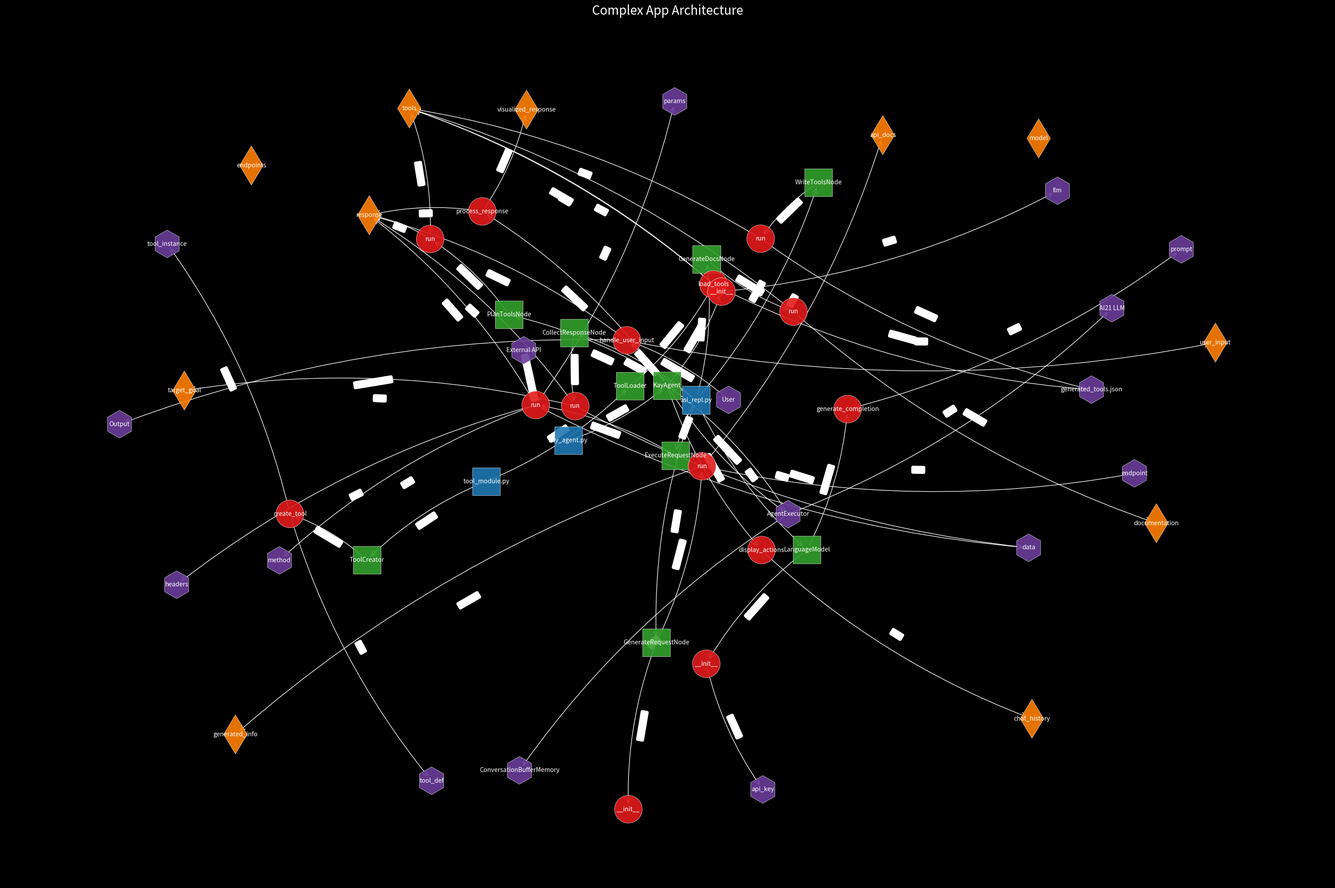

The matplotlib source for this figure:
# complex_app_graph.py

import networkx as nx
import matplotlib.pyplot as plt
import matplotlib.colors as mcolors


def create_complex_graph():
    # Create a directed graph
    G = nx.DiGraph()

    # Define node categories
    categories = {
        "module": {"color": "#1f78b4", "shape": "s"},
        "class": {"color": "#33a02c", "shape": "s"},
        "function": {"color": "#e31a1c", "shape": "o"},
        "variable": {"color": "#ff7f00", "shape": "d"},
        "external": {"color": "#6a3d9a", "shape": "h"},
    }

    # Define Modules
    modules = ["asi_repl.py", "tool_module.py", "kay_agent.py"]

    # Define Classes within Modules
    classes = {
        "asi_repl.py": [
            "LanguageModel",
            "GenerateRequestNode",
            "ExecuteRequestNode",
            "CollectResponseNode",
            "PlanToolsNode",
            "WriteToolsNode",
            "GenerateDocsNode",
        ],
        "tool_module.py": ["ToolLoader", "ToolCreator"],
        "kay_agent.py": ["KayAgent"],
    }

    # Define Functions within Classes
    functions = {
        "LanguageModel": ["__init__", "generate_completion"],
        "GenerateRequestNode": ["__init__", "run"],
        "ExecuteRequestNode": ["run"],
        "CollectResponseNode": ["run"],
        "PlanToolsNode": ["run"],
        "WriteToolsNode": ["run"],
        "GenerateDocsNode": ["run"],
        "ToolLoader": ["load_tools"],
        "ToolCreator": ["create_tool"],
        "KayAgent": [
            "__init__",
            "handle_user_input",
            "process_response",
            "display_actions",
        ],
    }

    # Define Variables (simplified for demonstration)
    variables = [
        "api_docs",
        "target_goal",
        "endpoints",
        "model",
        "tools",
        "documentation",
        "generated_info",
        "response",
        "chat_history",
        "user_input",
        "visualized_response",
    ]

    # Define External Components
    external = ["User", "Output", "External API"]

    # Add Module Nodes
    for module in modules:
        G.add_node(module, category="module", label=module)

    # Add Class Nodes
    for module, class_list in classes.items():
        for cls in class_list:
            G.add_node(cls, category="class", label=cls)
            G.add_edge(module, cls, label="contains")

    # Add Function Nodes
    for cls, func_list in functions.items():
        for func in func_list:
            func_node = f"{cls}.{func}"
            G.add_node(func_node, category="function", label=func)
            G.add_edge(cls, func_node, label="has method")

    # Add Variable Nodes
    for var in variables:
        G.add_node(var, category="variable", label=var)

    # Add External Component Nodes
    for ext in external:
        G.add_node(ext, category="external", label=ext)

    # Define Edges between Functions and Variables (Data Flow)
    # This is a simplified representation
    data_flow = [
        ("asi_repl.py", "LanguageModel", "uses"),
        ("LanguageModel.__init__", "api_key", "initializes"),
        ("LanguageModel.generate_completion", "prompt", "uses"),
        ("GenerateRequestNode.run", "endpoint", "uses"),
        ("GenerateRequestNode.run", "api_docs", "uses"),
        ("GenerateRequestNode.run", "generated_info", "produces"),
        ("ExecuteRequestNode.run", "method", "uses"),
        ("ExecuteRequestNode.run", "headers", "uses"),
        ("ExecuteRequestNode.run", "params", "uses"),
        ("ExecuteRequestNode.run", "data", "uses"),
        ("ExecuteRequestNode.run", "response", "produces"),
        ("CollectResponseNode.run", "response", "uses"),
        ("CollectResponseNode.run", "target_goal", "uses"),
        ("CollectResponseNode.run", "data", "produces"),
        ("PlanToolsNode.run", "response", "uses"),
        ("PlanToolsNode.run", "tools", "produces"),
        ("WriteToolsNode.run", "tools", "uses"),
        ("WriteToolsNode.run", "generated_tools.json", "writes to"),
        ("GenerateDocsNode.run", "tools", "uses"),
        ("GenerateDocsNode.run", "documentation", "produces"),
        ("ToolLoader.load_tools", "generated_tools.json", "reads from"),
        ("ToolLoader.load_tools", "tools", "produces"),
        ("ToolCreator.create_tool", "tool_def", "uses"),
        ("ToolCreator.create_tool", "tool_instance", "produces"),
        ("KayAgent.__init__", "llm", "uses"),
        ("KayAgent.__init__", "tools", "uses"),
        ("KayAgent.handle_user_input", "user_input", "uses"),
        ("KayAgent.handle_user_input", "response", "produces"),
        ("KayAgent.process_response", "response", "uses"),
        ("KayAgent.process_response", "visualized_response", "produces"),
        ("KayAgent.display_actions", "chat_history", "uses"),
        ("KayAgent", "AgentExecutor", "interacts with"),
        ("AgentExecutor", "AI21 LLM", "uses"),
        ("AgentExecutor", "ConversationBufferMemory", "uses"),
        ("AgentExecutor", "KayAgent", "runs"),
        ("User", "KayAgent.handle_user_input", "sends input to"),
        ("KayAgent.handle_user_input", "Output", "sends output to"),
        ("ExecuteRequestNode.run", "External API", "calls"),
        ("External API", "ExecuteRequestNode.run", "returns response to"),
    ]

    for src, dst, label in data_flow:
        G.add_edge(src, dst, label=label)

    # Define positions using spring layout
    pos = nx.spring_layout(G, k=0.15, iterations=20)

    # Prepare node colors and shapes
    color_map = []
    shape_map = {}
    for node, data in G.nodes(data=True):
        category = data.get(
            "category", "external"
        )  # Default to 'external' if category is not set
        color_map.append(categories[category]["color"])
        shape_map[node] = categories[category]["shape"]

    # Since NetworkX doesn't support multiple shapes in a single draw call,
    # we'll draw nodes of each shape separately
    plt.figure(figsize=(30, 20))
    plt.axis("off")
    plt.title("Complex App Architecture", color="white", fontsize=20, pad=20)

    # Set background color
    ax = plt.gca()
    ax.set_facecolor("black")
    fig = plt.gcf()
    fig.patch.set_facecolor("black")

    # Draw nodes by category (shape)
    for category, attrs in categories.items():
        nodes = [
            n
            for n, d in G.nodes(data=True)
            if d.get("category", "external") == category
        ]
        nx.draw_networkx_nodes(
            G,
            pos,
            nodelist=nodes,
            node_color=[categories[category]["color"]] * len(nodes),
            node_shape=attrs["shape"],
            node_size=2000,
            alpha=0.9,
            edgecolors="white",
            linewidths=0.5,
        )

    # Draw edges
    nx.draw_networkx_edges(
        G,
        pos,
        edge_color="white",
        arrows=True,
        arrowstyle="->",
        arrowsize=20,
        connectionstyle="arc3,rad=0.1",
    )

    # Draw labels
    node_labels = {}
    for node, data in G.nodes(data=True):
        if "label" in data:
            node_labels[node] = data["label"]
        else:
            # If there's no label, use the node name itself
            node_labels[node] = node

    nx.draw_networkx_labels(
        G,
        pos,
        labels=node_labels,
        font_size=10,
        font_color="white",
        font_family="sans-serif",
    )

    # Draw edge labels
    edge_labels = nx.get_edge_attributes(G, "label")
    nx.draw_networkx_edge_labels(
        G, pos, edge_labels=edge_labels, font_color="white", font_size=8, label_pos=0.5
    )

    plt.tight_layout()
    try:
        plt.savefig(
            "complex_app_graph_networkx.png", format="png", dpi=300, bbox_inches="tight"
        )
        print("Graph generated successfully as 'complex_app_graph_networkx.png'.")
    except Exception as e:
        print(f"An error occurred while generating the graph: {e}")
    plt.show()


if __name__ == "__main__":
    create_complex_graph()
